Run: headless pygame with SDL's dummy video driver; simulated clock (each Clock.tick advances the game by its frame time, no real sleeping); random seed 0; keys injected as events and as key.get_pressed() state; mouse plan: one left click at the window centre at the start of phase 2, then a move to the lower-right quarter at the start of phase 3.
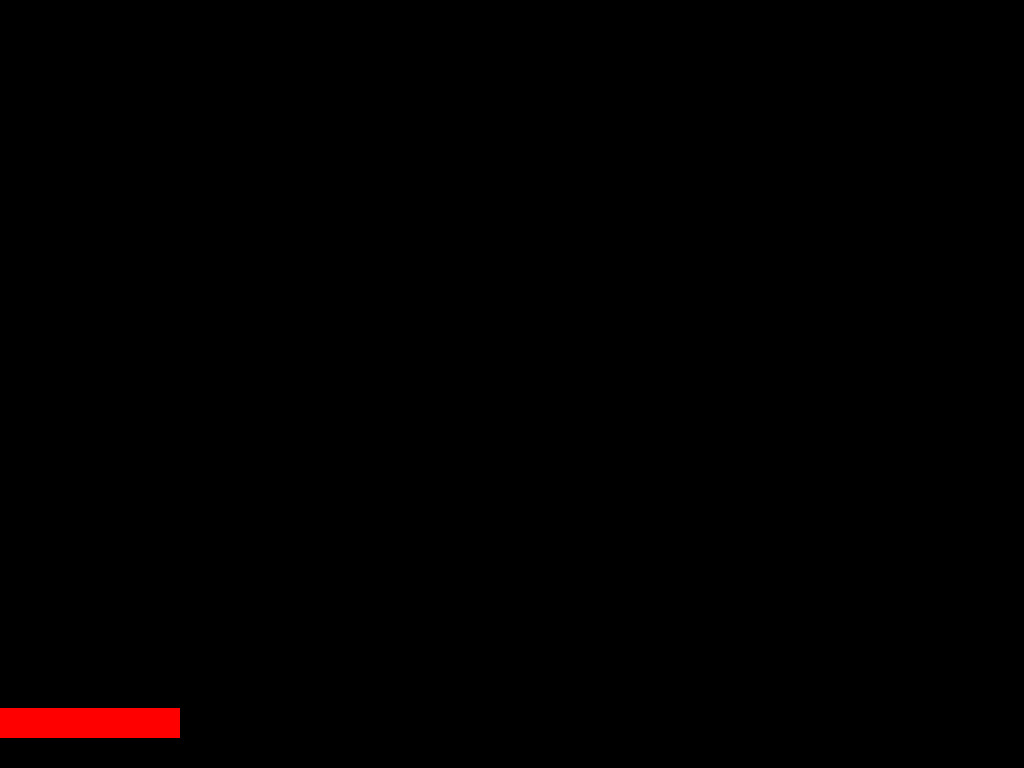
Frame 1 of 4 · flips 1–60 · no input
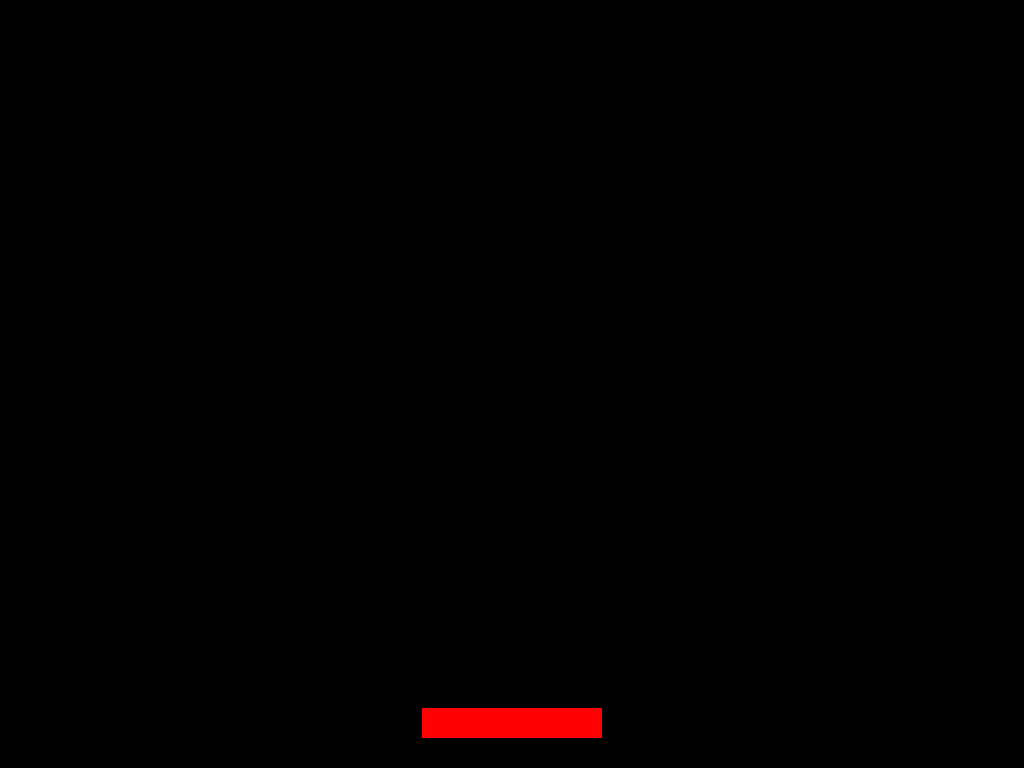
Frame 2 of 4 · flips 61–180 · clicked the window centre · tapped SPACE, RETURN · held RIGHT (→), D
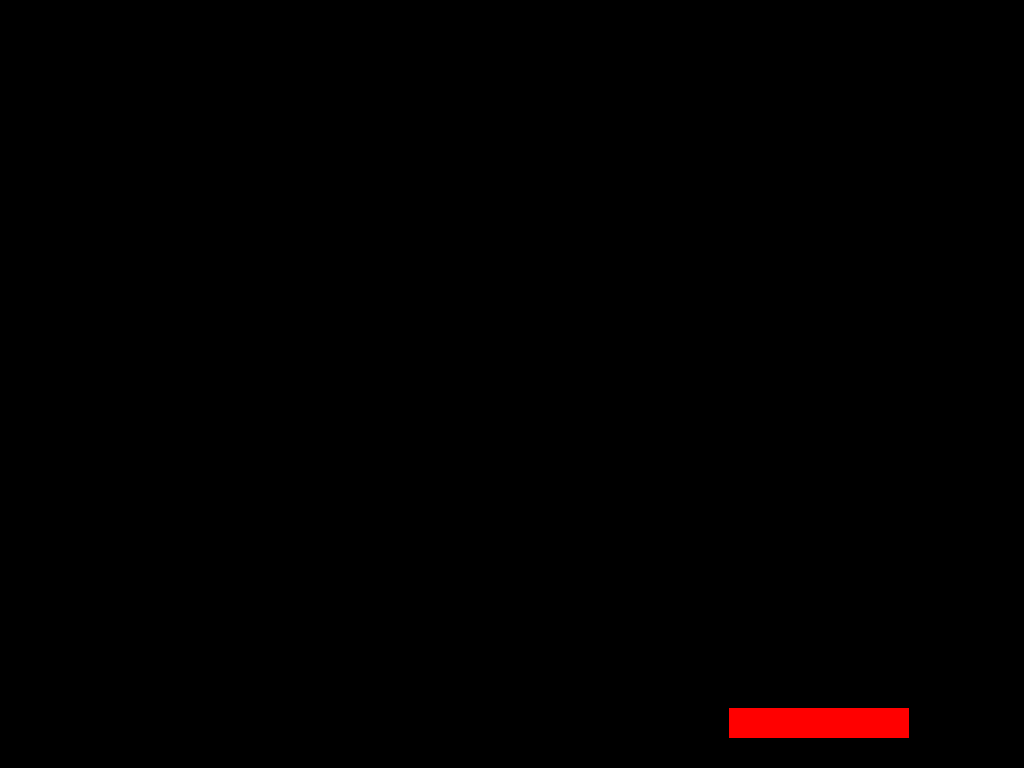
Frame 3 of 4 · flips 181–300 · moved the mouse to the lower-right quarter · held DOWN (↓), S
Frame 4 of 4 · flips 301–420 · held LEFT (←), A, UP (↑), W · screen unchanged from frame 3, image omitted

The pygame program that drew these frames:

import pygame

pygame.init()

# Game variables
SCREEN_COLOR = "black"

screen = pygame.display.set_mode((0, 0), pygame.FULLSCREEN)
clock = pygame.time.Clock()

running = True
dt = 0

# Player variables
PLAYER_BOTTOM_MARGIN = 30
PLAYER_SIZE = (180, 30)
PLAYER_COLOR = "red"
PLAYER_SPEED = (300, 300)

player = pygame.Rect(pygame.Vector2(), PLAYER_SIZE)
player.bottom = int(screen.get_height() - PLAYER_BOTTOM_MARGIN)

while running:
    for event in pygame.event.get():
        if event.type == pygame.QUIT:
            running = False

    screen.fill(SCREEN_COLOR)
    screen.fill(PLAYER_COLOR, player)

    mouse = pygame.mouse.get_pos()
    player.centerx = int(pygame.math.clamp(mouse[0], 0, screen.get_width() - (PLAYER_SIZE[0] / 2)))
    
    pygame.display.flip()
    dt = clock.tick(60) / 1000

pygame.quit()
